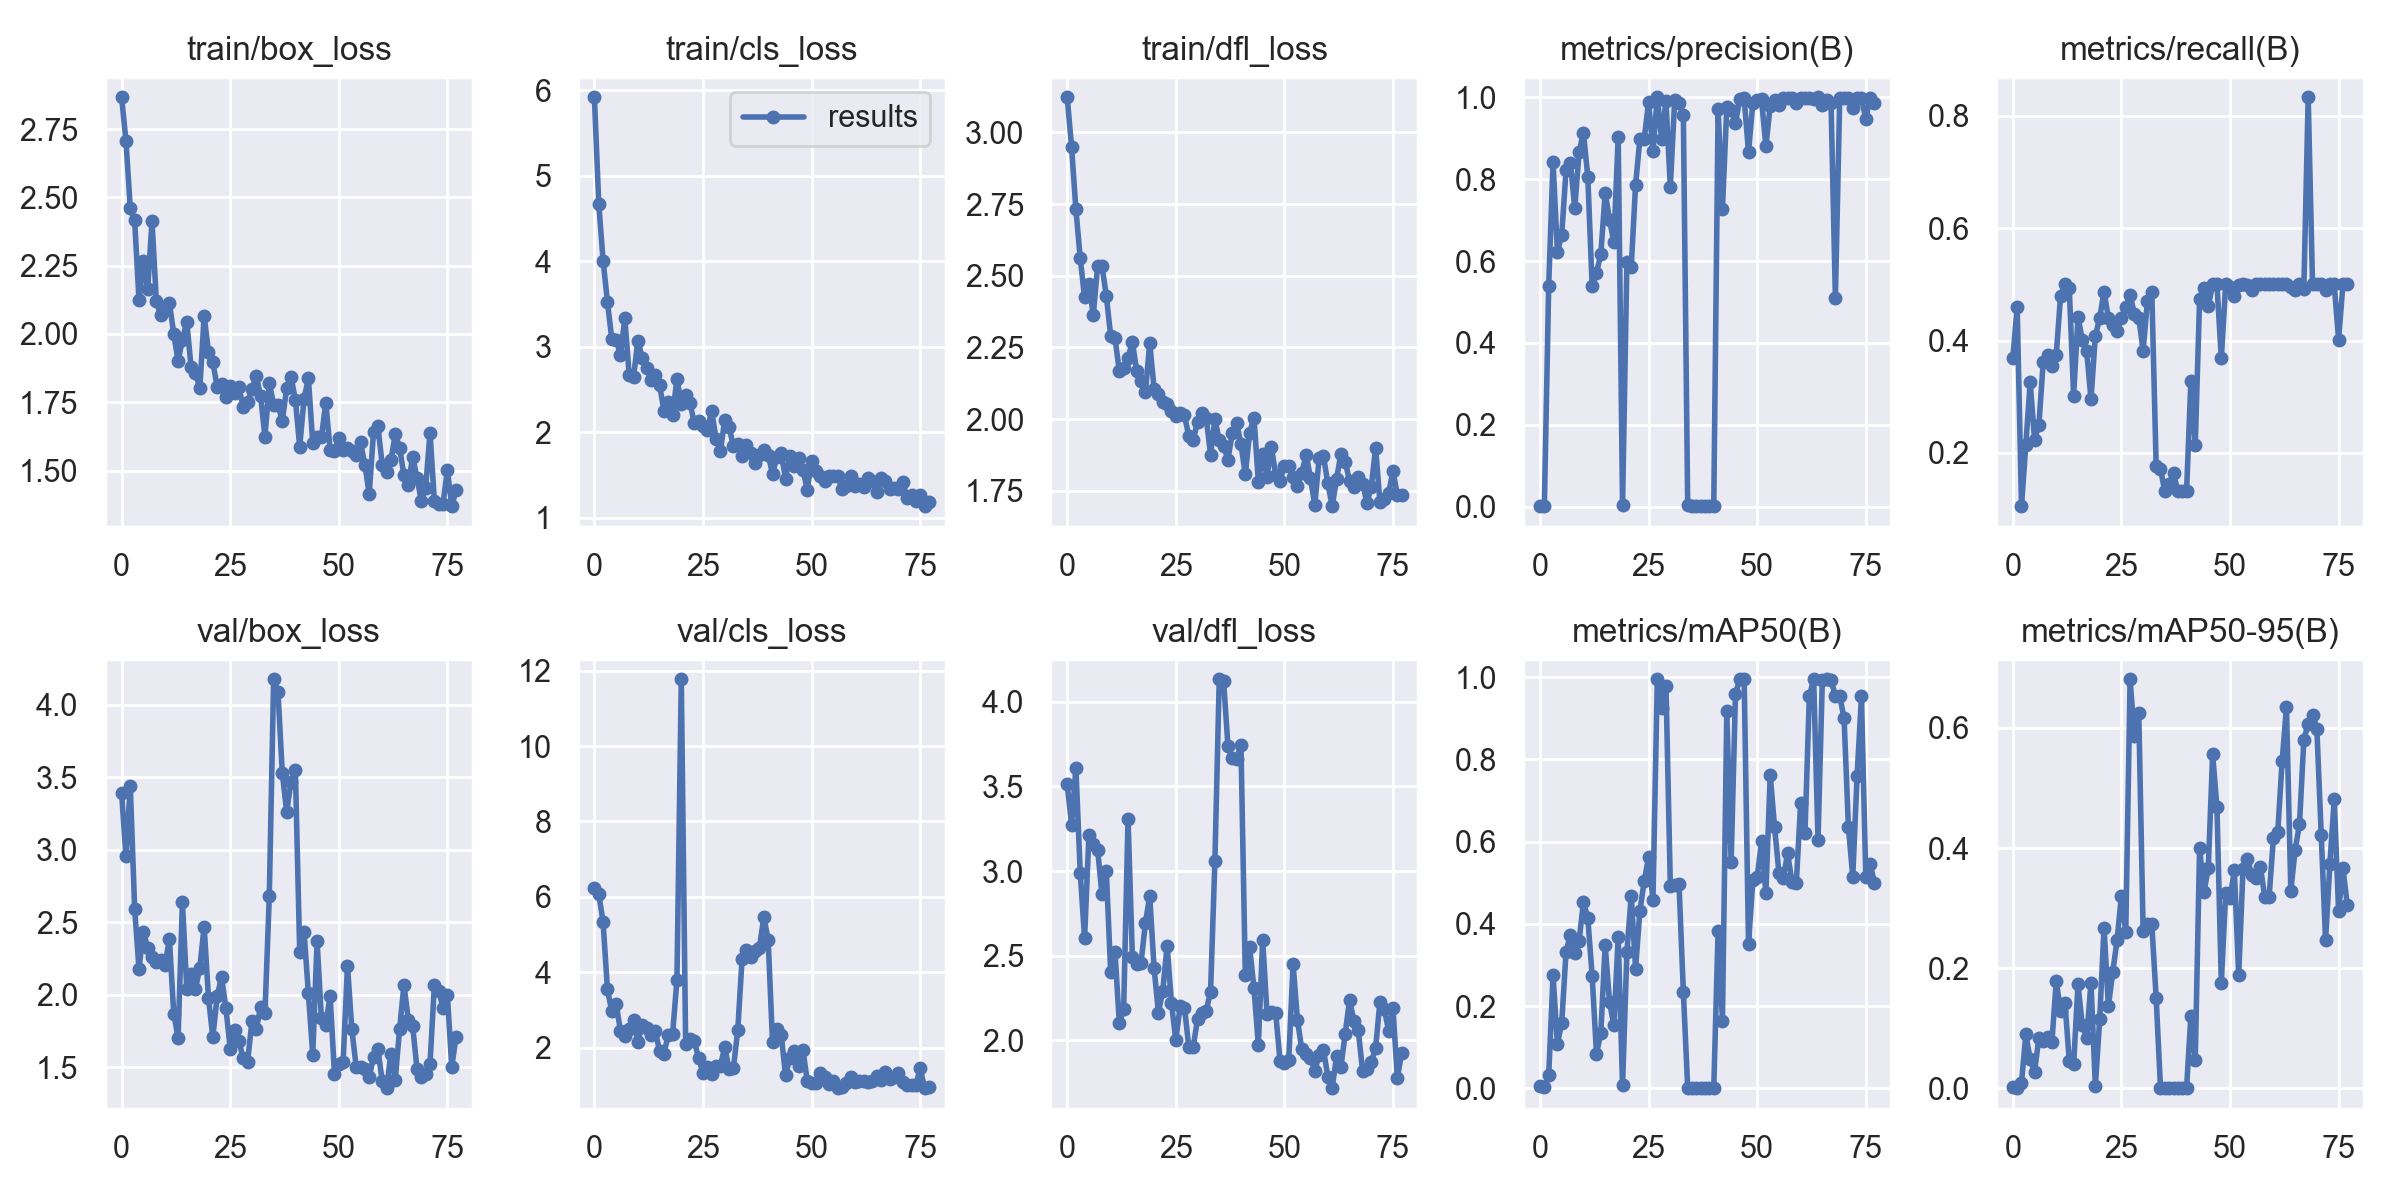

Data behind this chart, as committed beside it:
epoch, train/box_loss, train/cls_loss, train/dfl_loss, metrics/precision(B), metrics/recall(B), metrics/mAP50(B), metrics/mAP50-95(B), val/box_loss, val/cls_loss, val/dfl_loss, lr/pg0, lr/pg1, lr/pg2
0, 2.866, 5.92, 3.122, 0.00124, 0.3684, 0.00728, 0.00185, 3.391, 6.229, 3.511, 0.07075, 0.00325, 0.00325
1, 2.707, 4.675, 2.949, 0.0015, 0.4605, 0.00291, 0.00079, 2.954, 6.084, 3.273, 0.04072, 0.006551, 0.006551
2, 2.46, 4.007, 2.732, 0.5398, 0.1053, 0.03217, 0.00913, 3.442, 5.322, 3.608, 0.01065, 0.009819, 0.009819
3, 2.416, 3.526, 2.561, 0.8427, 0.215, 0.2753, 0.08987, 2.593, 3.544, 2.989, 0.009851, 0.009851, 0.009851
4, 2.124, 3.088, 2.424, 0.6211, 0.326, 0.1082, 0.04836, 2.18, 2.959, 2.603, 0.009851, 0.009851, 0.009851
5, 2.266, 3.084, 2.471, 0.6648, 0.2237, 0.1597, 0.02745, 2.434, 3.153, 3.215, 0.009802, 0.009802, 0.009802
6, 2.164, 2.901, 2.362, 0.8221, 0.25, 0.3329, 0.084, 2.325, 2.444, 3.159, 0.009753, 0.009753, 0.009753
7, 2.413, 3.334, 2.534, 0.8404, 0.3618, 0.3737, 0.07912, 2.26, 2.301, 3.127, 0.009703, 0.009703, 0.009703
8, 2.119, 2.675, 2.534, 0.729, 0.375, 0.3293, 0.08539, 2.225, 2.489, 2.862, 0.009654, 0.009654, 0.009654
9, 2.068, 2.641, 2.431, 0.8663, 0.3553, 0.3594, 0.07708, 2.239, 2.724, 3, 0.009604, 0.009604, 0.009604
10, 2.088, 3.069, 2.291, 0.9135, 0.375, 0.4532, 0.1785, 2.206, 2.135, 2.406, 0.009555, 0.009555, 0.009555
11, 2.114, 2.872, 2.283, 0.806, 0.4803, 0.4147, 0.1283, 2.386, 2.6, 2.522, 0.009505, 0.009505, 0.009505
12, 2.001, 2.753, 2.166, 0.5393, 0.5, 0.2744, 0.1426, 1.87, 2.523, 2.1, 0.009456, 0.009456, 0.009456
13, 1.901, 2.61, 2.178, 0.5711, 0.4934, 0.0842, 0.04559, 1.703, 2.324, 2.188, 0.009406, 0.009406, 0.009406
14, 1.979, 2.666, 2.215, 0.617, 0.3016, 0.1353, 0.0397, 2.639, 2.442, 3.31, 0.009357, 0.009357, 0.009357
15, 2.045, 2.555, 2.269, 0.7662, 0.4421, 0.348, 0.173, 2.041, 1.911, 2.494, 0.009307, 0.009307, 0.009307
16, 1.877, 2.251, 2.168, 0.7012, 0.4013, 0.2102, 0.1049, 2.141, 1.84, 2.451, 0.009258, 0.009258, 0.009258
17, 1.859, 2.352, 2.133, 0.6457, 0.3816, 0.1536, 0.08307, 2.041, 2.335, 2.459, 0.009208, 0.009208, 0.009208
18, 1.801, 2.198, 2.095, 0.9037, 0.296, 0.3687, 0.176, 2.185, 2.362, 2.693, 0.009158, 0.009158, 0.009158
19, 2.066, 2.623, 2.264, 0.00372, 0.4079, 0.0073, 0.00339, 2.47, 3.798, 2.854, 0.009109, 0.009109, 0.009109
20, 1.935, 2.33, 2.106, 0.5974, 0.4408, 0.3313, 0.1148, 1.978, 11.78, 2.426, 0.009059, 0.009059, 0.009059
21, 1.897, 2.432, 2.089, 0.5848, 0.4868, 0.4689, 0.2675, 1.707, 2.097, 2.165, 0.00901, 0.00901, 0.00901
22, 1.806, 2.343, 2.059, 0.7856, 0.4408, 0.2915, 0.1366, 1.989, 2.228, 2.293, 0.00896, 0.00896, 0.00896
23, 1.818, 2.109, 2.053, 0.8988, 0.4276, 0.4325, 0.1935, 2.12, 2.168, 2.56, 0.008911, 0.008911, 0.008911
24, 1.768, 2.133, 2.03, 0.8991, 0.4165, 0.5048, 0.2463, 1.911, 1.712, 2.221, 0.008861, 0.008861, 0.008861
25, 1.81, 2.07, 2.01, 0.9889, 0.4408, 0.5623, 0.3209, 1.628, 1.321, 2.002, 0.008812, 0.008812, 0.008812
26, 1.784, 2.028, 2.021, 0.8681, 0.4592, 0.4578, 0.2607, 1.756, 1.483, 2.204, 0.008762, 0.008762, 0.008762
27, 1.804, 2.247, 2.013, 1, 0.4816, 0.9947, 0.681, 1.68, 1.307, 2.193, 0.008713, 0.008713, 0.008713
28, 1.732, 1.926, 1.94, 0.8983, 0.4474, 0.9258, 0.5865, 1.561, 1.52, 1.959, 0.008663, 0.008663, 0.008663
29, 1.751, 1.776, 1.927, 0.9906, 0.4408, 0.9791, 0.6242, 1.537, 1.517, 1.962, 0.008614, 0.008614, 0.008614
30, 1.798, 2.142, 1.99, 0.7805, 0.3816, 0.4935, 0.2625, 1.817, 2.009, 2.125, 0.008564, 0.008564, 0.008564
31, 1.845, 2.061, 2.023, 0.9931, 0.4709, 0.4945, 0.274, 1.761, 1.428, 2.16, 0.008515, 0.008515, 0.008515
32, 1.773, 1.839, 2.004, 0.9864, 0.4868, 0.4968, 0.2732, 1.917, 1.456, 2.177, 0.008466, 0.008466, 0.008466
33, 1.623, 1.867, 1.876, 0.9566, 0.1776, 0.2347, 0.1507, 1.873, 2.461, 2.286, 0.008416, 0.008416, 0.008416
34, 1.822, 1.726, 1.999, 0.00282, 0.1711, 0.0019, 0.00075, 2.679, 4.361, 3.058, 0.008367, 0.008367, 0.008367
35, 1.742, 1.851, 1.927, 0.00142, 0.1316, 0.00097, 0.00034, 4.176, 4.598, 4.132, 0.008317, 0.008317, 0.008317
36, 1.74, 1.76, 1.908, 0.00161, 0.1447, 0.00116, 0.00036, 4.088, 4.41, 4.122, 0.008268, 0.008268, 0.008268
37, 1.683, 1.639, 1.857, 0.00145, 0.1645, 0.00101, 0.00046, 3.526, 4.558, 3.74, 0.008218, 0.008218, 0.008218
38, 1.802, 1.738, 1.952, 0.00115, 0.1316, 0.00081, 0.00027, 3.262, 4.653, 3.667, 0.008169, 0.008169, 0.008169
39, 1.842, 1.791, 1.987, 0.00115, 0.1316, 0.00081, 0.00027, 3.467, 5.465, 3.663, 0.008119, 0.008119, 0.008119
40, 1.76, 1.736, 1.912, 0.00115, 0.1316, 0.00081, 0.00027, 3.55, 4.858, 3.744, 0.00807, 0.00807, 0.00807
41, 1.587, 1.511, 1.807, 0.9717, 0.3288, 0.3838, 0.1206, 2.294, 2.148, 2.388, 0.00802, 0.00802, 0.00802
42, 1.762, 1.71, 1.953, 0.7277, 0.2146, 0.165, 0.04664, 2.434, 2.48, 2.55, 0.007971, 0.007971, 0.007971
43, 1.838, 1.752, 2.005, 0.9756, 0.4737, 0.9167, 0.4001, 2.01, 2.346, 2.307, 0.007921, 0.007921, 0.007921
44, 1.602, 1.456, 1.782, 0.9688, 0.4945, 0.5499, 0.3266, 1.585, 1.27, 1.974, 0.007872, 0.007872, 0.007872
45, 1.623, 1.723, 1.877, 0.9375, 0.4609, 0.9594, 0.3661, 2.368, 1.725, 2.595, 0.007822, 0.007822, 0.007822
46, 1.622, 1.606, 1.8, 0.9959, 0.5, 0.995, 0.5561, 1.837, 1.908, 2.156, 0.007772, 0.007772, 0.007772
47, 1.749, 1.7, 1.903, 0.997, 0.5, 0.995, 0.4675, 1.791, 1.511, 2.167, 0.007723, 0.007723, 0.007723
48, 1.576, 1.562, 1.807, 0.8656, 0.3684, 0.3511, 0.1755, 1.994, 1.942, 2.161, 0.007673, 0.007673, 0.007673
49, 1.571, 1.329, 1.786, 0.9867, 0.5, 0.5071, 0.3247, 1.455, 1.119, 1.877, 0.007624, 0.007624, 0.007624
50, 1.618, 1.66, 1.838, 0.9934, 0.4948, 0.5134, 0.317, 1.525, 1.046, 1.868, 0.007574, 0.007574, 0.007574
51, 1.577, 1.544, 1.838, 0.9946, 0.4803, 0.6027, 0.3628, 1.537, 1.064, 1.885, 0.007525, 0.007525, 0.007525
52, 1.581, 1.484, 1.797, 0.88, 0.4998, 0.4749, 0.1879, 2.201, 1.33, 2.45, 0.007476, 0.007476, 0.007476
53, 1.57, 1.434, 1.767, 0.9794, 0.5, 0.7628, 0.3657, 1.762, 1.227, 2.122, 0.007426, 0.007426, 0.007426
54, 1.559, 1.49, 1.812, 0.9935, 0.4998, 0.6354, 0.3817, 1.504, 1.029, 1.948, 0.007377, 0.007377, 0.007377
55, 1.603, 1.492, 1.877, 0.9806, 0.4894, 0.5252, 0.3553, 1.502, 1.101, 1.919, 0.007327, 0.007327, 0.007327
56, 1.522, 1.486, 1.795, 0.998, 0.5, 0.511, 0.3501, 1.49, 0.9221, 1.899, 0.007278, 0.007278, 0.007278
57, 1.414, 1.332, 1.7, 0.9987, 0.5, 0.5718, 0.3688, 1.43, 0.941, 1.822, 0.007228, 0.007228, 0.007228
58, 1.641, 1.373, 1.865, 0.9991, 0.5, 0.5027, 0.3186, 1.573, 1.061, 1.911, 0.007178, 0.007178, 0.007178
59, 1.662, 1.483, 1.871, 0.9872, 0.5, 0.4985, 0.3186, 1.623, 1.221, 1.944, 0.007129, 0.007129, 0.007129
... 18 more rows
